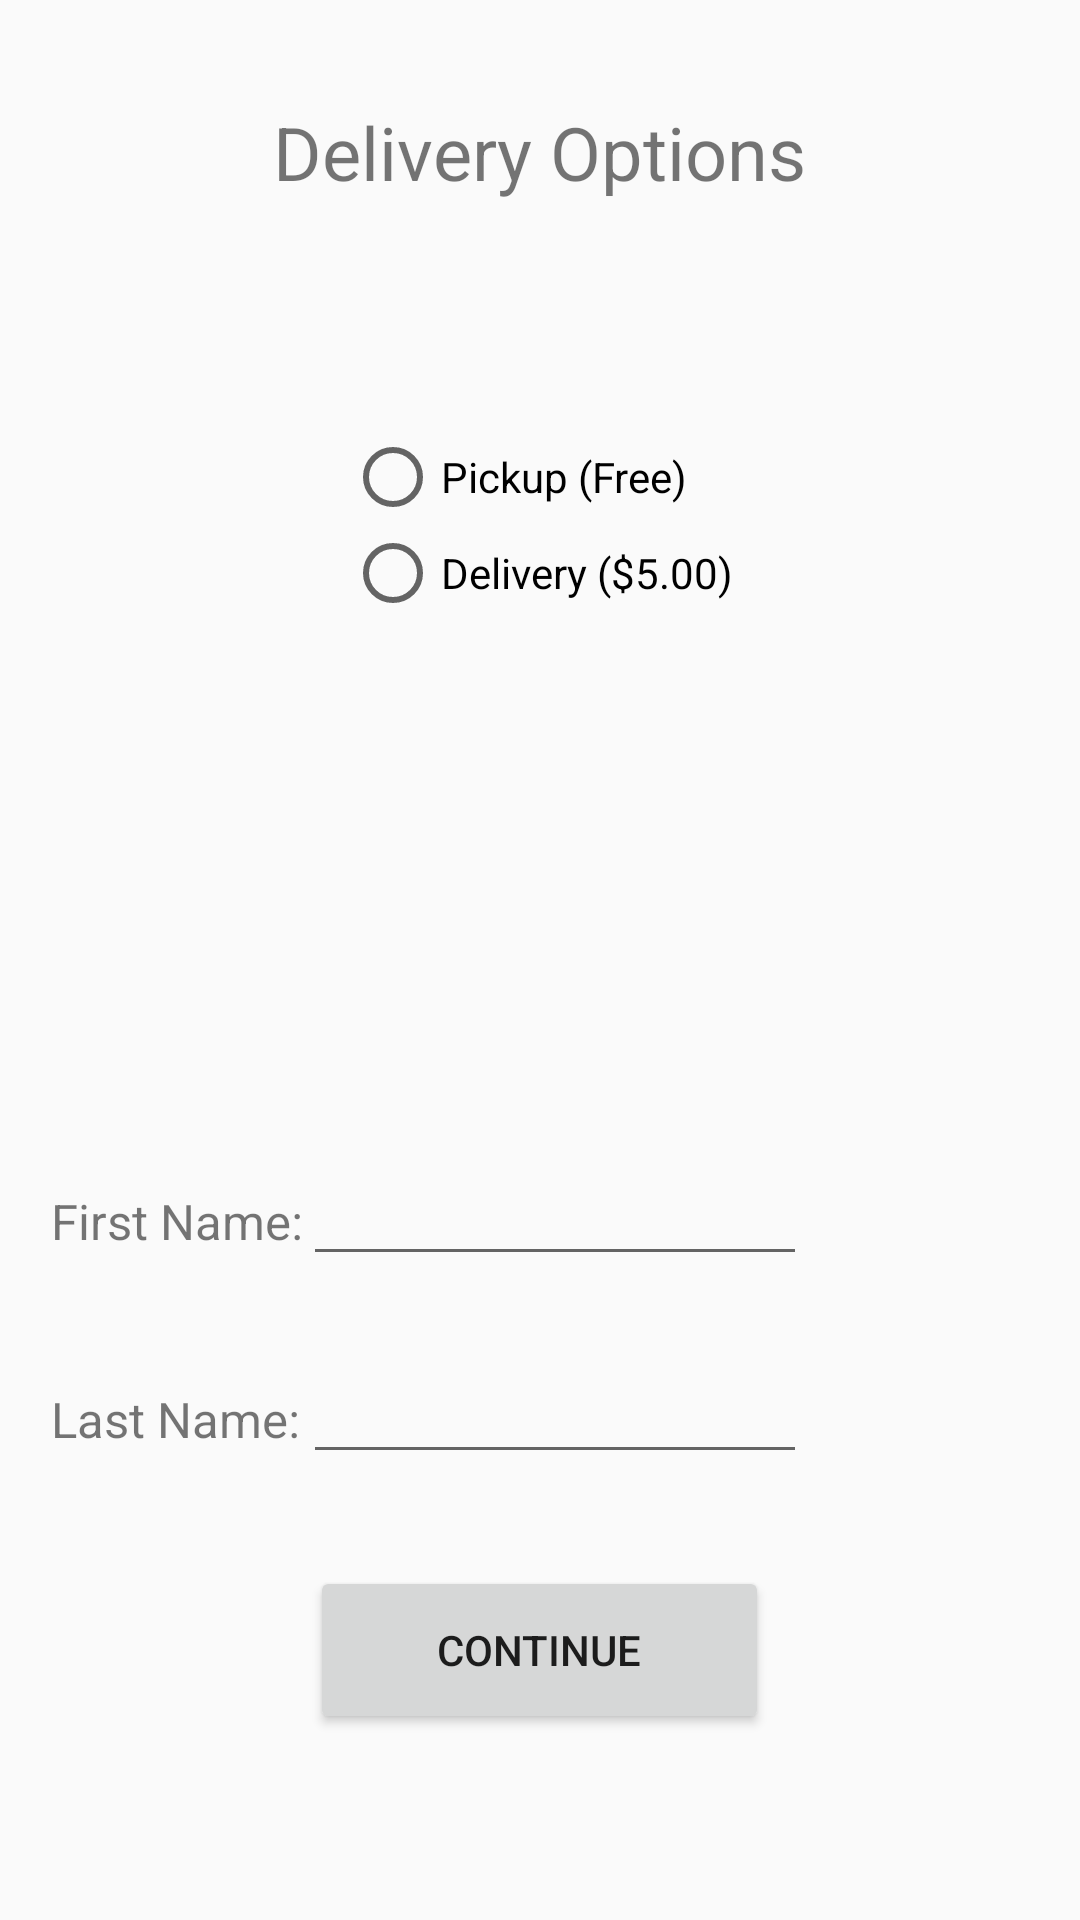

Produce the Android XML layout that renders to this screen, including the resource entries it uses.
<!-- AndroidManifest.xml: application theme AppTheme -->
<!-- res/layout/delivery_options.xml -->
<?xml version="1.0" encoding="utf-8"?>
<RelativeLayout xmlns:android="http://schemas.android.com/apk/res/android"
    xmlns:app="http://schemas.android.com/apk/res-auto"
    xmlns:tools="http://schemas.android.com/tools"
    android:layout_width="match_parent"
    android:layout_height="match_parent">

    <Button
        android:id="@+id/submitButton"
        android:layout_width="153dp"
        android:layout_height="56dp"
        android:layout_alignParentBottom="true"
        android:layout_centerHorizontal="true"
        android:layout_marginBottom="62dp"
        android:text="Continue"
        app:layout_constraintBottom_toBottomOf="parent"
        app:layout_constraintEnd_toEndOf="parent"
        app:layout_constraintHorizontal_bias="0.501"
        app:layout_constraintStart_toStartOf="parent" />

    <EditText
        android:id="@+id/firstName"
        android:layout_width="168dp"
        android:layout_height="wrap_content"
        android:layout_alignBaseline="@+id/firstNameLabel"
        android:layout_alignEnd="@+id/deliveryTitle"
        android:ems="10"
        android:inputType="textPersonName"
        app:layout_constraintEnd_toEndOf="parent"
        app:layout_constraintHorizontal_bias="0.61"
        app:layout_constraintStart_toStartOf="parent"
        app:layout_constraintTop_toTopOf="parent"
        android:importantForAutofill="no" />

    <EditText
        android:id="@+id/lastName"
        android:layout_width="168dp"
        android:layout_height="wrap_content"
        android:layout_alignBaseline="@+id/lastNameLabel"
        android:layout_alignStart="@+id/firstName"
        android:ems="10"
        android:inputType="textPersonName"
        app:layout_constraintEnd_toEndOf="parent"
        app:layout_constraintHorizontal_bias="0.61"
        app:layout_constraintStart_toStartOf="parent"
        app:layout_constraintTop_toBottomOf="@+id/firstName"
        android:importantForAutofill="no" />

    <TextView
        android:id="@+id/deliveryTitle"
        android:layout_width="wrap_content"
        android:layout_height="wrap_content"
        android:layout_alignParentTop="true"
        android:layout_centerHorizontal="true"
        android:layout_marginTop="34dp"
        android:text="Delivery Options"
        android:textSize="12pt"
        app:layout_constraintEnd_toEndOf="parent"
        app:layout_constraintStart_toStartOf="parent"
        app:layout_constraintTop_toTopOf="parent" />

    <TextView
        android:id="@+id/firstNameLabel"
        android:layout_width="wrap_content"
        android:layout_height="wrap_content"

        android:layout_alignParentBottom="true"
        android:layout_alignParentStart="true"
        android:layout_marginBottom="222dp"
        android:layout_marginStart="17dp"
        android:text="First Name:"
        android:textSize="8pt"
        app:layout_constraintEnd_toStartOf="@+id/firstName"
        app:layout_constraintHorizontal_bias="0.0"
        app:layout_constraintStart_toStartOf="parent"
        app:layout_constraintTop_toTopOf="parent" />

    <TextView
        android:id="@+id/lastNameLabel"
        android:layout_width="wrap_content"
        android:layout_height="wrap_content"
        android:layout_alignParentBottom="true"
        android:layout_alignStart="@+id/firstNameLabel"
        android:layout_marginBottom="156dp"
        android:text="Last Name:"
        android:textSize="8pt"
        app:layout_constraintBottom_toBottomOf="parent"
        app:layout_constraintEnd_toStartOf="@+id/lastName"
        app:layout_constraintHorizontal_bias="0.0"
        app:layout_constraintStart_toStartOf="parent" />

    <RadioGroup
        android:id="@+id/radioGroup"
        android:layout_width="wrap_content"
        android:layout_height="wrap_content"
        android:layout_alignParentTop="true"
        android:layout_centerHorizontal="true"
        android:layout_marginTop="143dp"
        app:layout_constraintStart_toStartOf="parent"
        app:layout_constraintTop_toTopOf="parent">

        <RadioButton
            android:id="@+id/pickupRadioButton"
            android:layout_width="wrap_content"
            android:layout_height="wrap_content"
            android:text="Pickup (Free)"
            tools:layout_editor_absoluteX="42dp"
            tools:layout_editor_absoluteY="123dp"
            android:onClick="onRadioButtonClicked"/>

        <RadioButton
            android:id="@+id/deliveryRadioButton"
            android:layout_width="wrap_content"
            android:layout_height="wrap_content"
            android:text="Delivery ($5.00)"
            tools:layout_editor_absoluteX="0dp"
            tools:layout_editor_absoluteY="0dp"
            android:onClick="onRadioButtonClicked"/>

    </RadioGroup>

</RelativeLayout>
<!-- resources referenced by this layout -->
<resources>
  <style name="AppTheme" parent="Base.Theme.AppCompat.Light">
          
          <item name="colorPrimary">@color/colorPrimary</item>
          <item name="colorPrimaryDark">@color/colorPrimaryDark</item>
          <item name="colorAccent">@color/colorAccent</item>
      </style>
  <color name="colorPrimary">#6f9b41</color>
  <color name="colorPrimaryDark">#303F9F</color>
  <color name="colorAccent">#6f9b41</color>
</resources>
